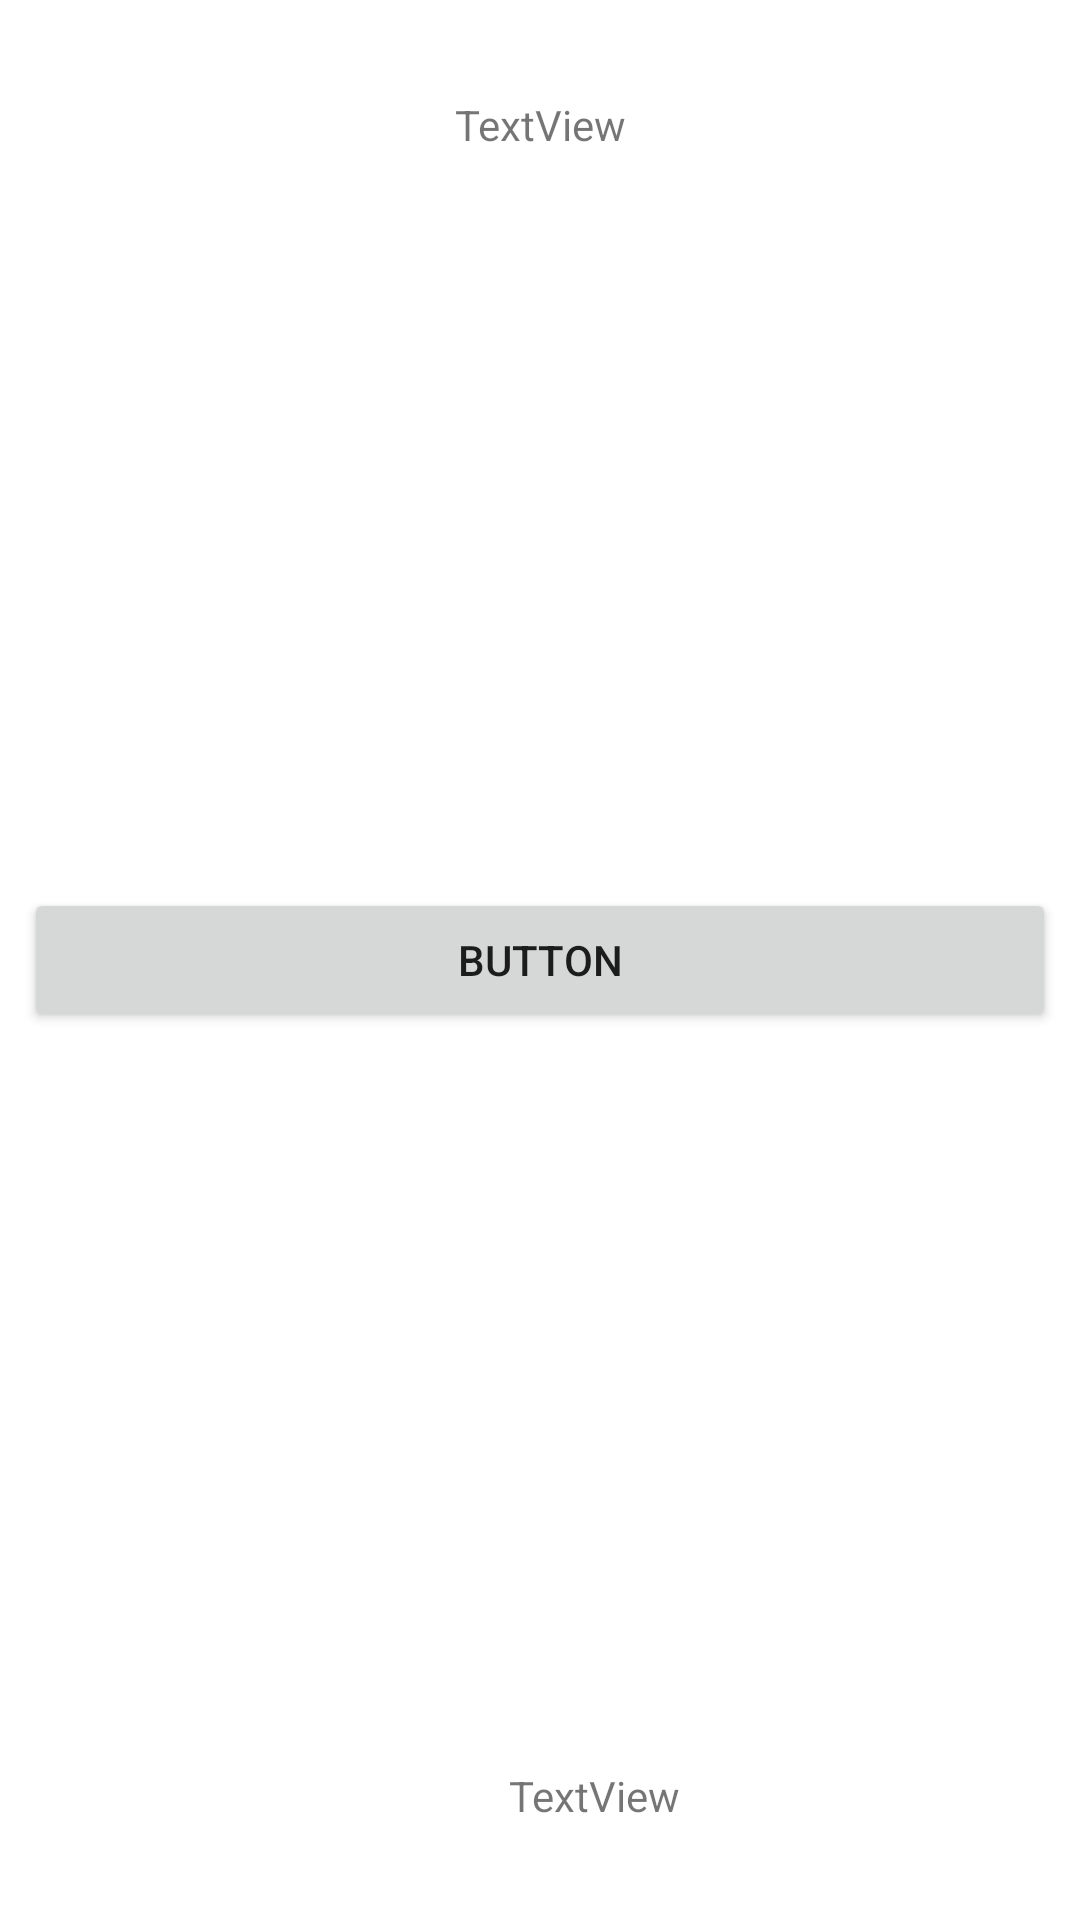

Android layout source for this screen:
<!-- AndroidManifest.xml: application theme Theme.AnndroidLifeCycle -->
<!-- res/layout/activity_main.xml -->
<?xml version="1.0" encoding="utf-8"?>
<androidx.constraintlayout.widget.ConstraintLayout xmlns:android="http://schemas.android.com/apk/res/android"
    xmlns:app="http://schemas.android.com/apk/res-auto"
    xmlns:tools="http://schemas.android.com/tools"
    android:layout_width="match_parent"
    android:layout_height="match_parent"
    tools:context=".MainActivity">

    <TextView
        android:id="@+id/titleTextView"
        android:layout_width="wrap_content"
        android:layout_height="wrap_content"
        android:layout_marginTop="32dp"
        android:text="TextView"
        app:layout_constraintEnd_toEndOf="parent"
        app:layout_constraintStart_toStartOf="parent"
        app:layout_constraintTop_toTopOf="parent" />

    <Button
        android:id="@+id/showButton"
        android:layout_width="0dp"
        android:layout_height="wrap_content"
        android:layout_marginStart="8dp"
        android:layout_marginTop="8dp"
        android:layout_marginEnd="8dp"
        android:layout_marginBottom="8dp"
        android:text="Button"
        app:layout_constraintBottom_toBottomOf="parent"
        app:layout_constraintEnd_toEndOf="parent"
        app:layout_constraintStart_toStartOf="parent"
        app:layout_constraintTop_toTopOf="parent" />

    <TextView
        android:id="@+id/nameTextView"
        android:layout_width="wrap_content"
        android:layout_height="wrap_content"
        android:layout_marginStart="8dp"
        android:layout_marginEnd="8dp"
        android:layout_marginBottom="32dp"
        android:text="TextView"
        app:layout_constraintBottom_toBottomOf="parent"
        app:layout_constraintEnd_toEndOf="parent"
        app:layout_constraintHorizontal_bias="0.563"
        app:layout_constraintStart_toStartOf="parent" />

</androidx.constraintlayout.widget.ConstraintLayout>
<!-- resources referenced by this layout -->
<resources>
  <style name="Theme.AnndroidLifeCycle" parent="Theme.MaterialComponents.DayNight.DarkActionBar">
          
          <item name="colorPrimary">@color/purple_500</item>
          <item name="colorPrimaryVariant">@color/purple_700</item>
          <item name="colorOnPrimary">@color/white</item>
          
          <item name="colorSecondary">@color/teal_200</item>
          <item name="colorSecondaryVariant">@color/teal_700</item>
          <item name="colorOnSecondary">@color/black</item>
          
          <item name="android:statusBarColor" tools:targetApi="l">?attr/colorPrimaryVariant</item>
          
      </style>
  <!-- not gathered from this repository: default colours our renderer supplied (Android Studio template values) -->
  <color name="purple_500">#FF6200EE</color>
  <color name="purple_700">#FF3700B3</color>
  <color name="teal_200">#FF03DAC5</color>
  <color name="teal_700">#FF018786</color>
  <color name="black">#FF000000</color>
  <color name="white">#FFFFFFFF</color>
</resources>
